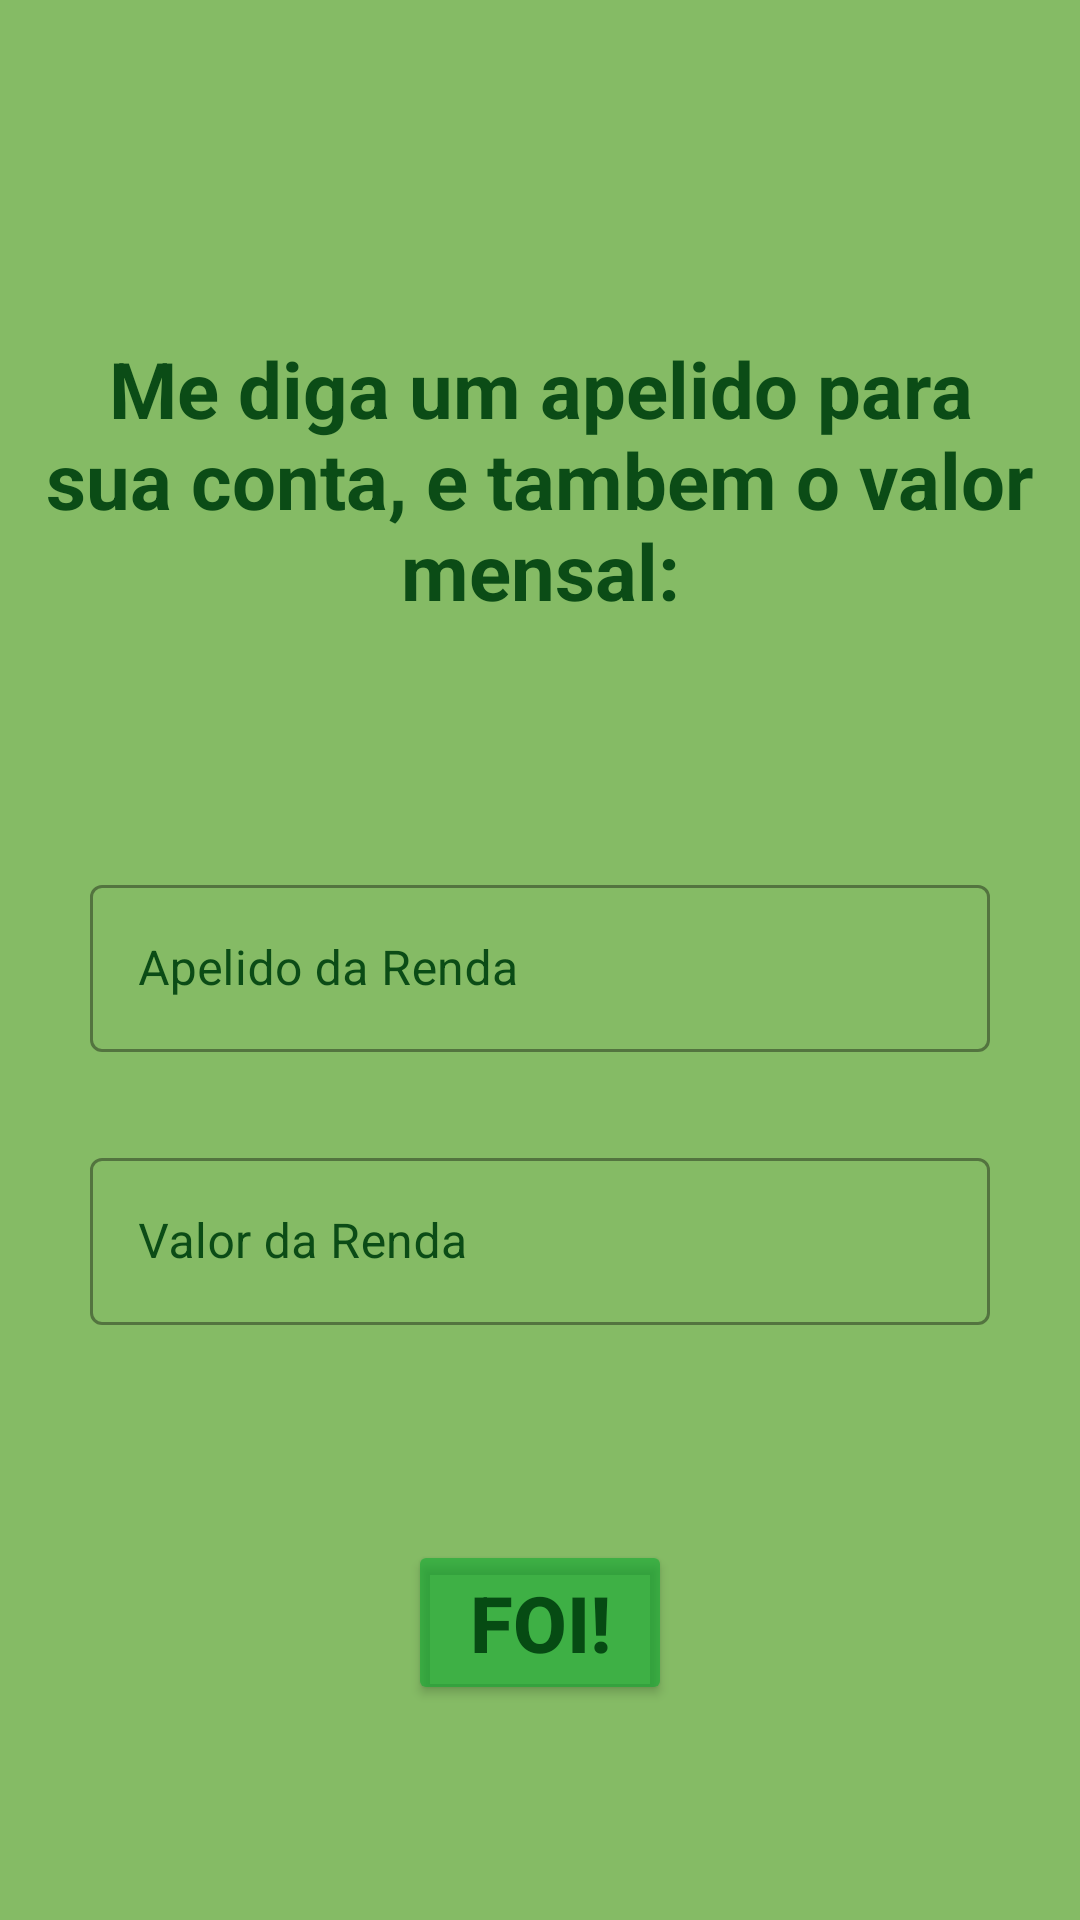

The Android layout XML behind this screen, and the referenced resources:
<!-- AndroidManifest.xml: application theme Theme.MyLittlePig -->
<!-- res/layout/fragment_update_income.xml -->
<?xml version="1.0" encoding="utf-8"?>
<androidx.constraintlayout.widget.ConstraintLayout xmlns:android="http://schemas.android.com/apk/res/android"
    xmlns:app="http://schemas.android.com/apk/res-auto"
    xmlns:tools="http://schemas.android.com/tools"
    android:layout_width="match_parent"
    android:layout_height="match_parent"
    android:background="@color/green"
    tools:context=".home.view.UpdateIncomeFragment">

    <TextView
        android:id="@+id/textView"
        android:layout_width="wrap_content"
        android:layout_height="wrap_content"
        android:layout_marginTop="30dp"
        android:padding="12dp"
        android:text="@string/me_diga_um_apelido_para_sua_conta_e_tambem_o_valor_mensal"
        android:textAlignment="center"
        android:textColor="@color/dark_green"
        android:textSize="26sp"
        android:textStyle="bold"
        app:layout_constraintBottom_toTopOf="@+id/NickNameIncomeContainer"
        app:layout_constraintStart_toStartOf="parent"
        app:layout_constraintTop_toTopOf="parent" />

    <com.google.android.material.textfield.TextInputLayout
        android:id="@+id/NickNameIncomeContainer"
        android:layout_width="match_parent"
        android:layout_height="wrap_content"
        android:hint="@string/apelido_da_renda"
        android:textColorHint="@color/dark_green"
        android:layout_marginHorizontal="30dp"
        app:layout_constraintBottom_toBottomOf="parent"
        app:layout_constraintEnd_toEndOf="parent"
        app:layout_constraintStart_toStartOf="parent"
        app:layout_constraintTop_toTopOf="parent"
        style="@style/Widget.MaterialComponents.TextInputLayout.OutlinedBox">

        <com.google.android.material.textfield.TextInputEditText
            android:id="@+id/NickNameIncome"
            android:layout_width="match_parent"
            android:layout_height="wrap_content"
            android:textColor="@color/dark_green"/>

    </com.google.android.material.textfield.TextInputLayout>

    <com.google.android.material.textfield.TextInputLayout
        android:id="@+id/IncomeValueContainer"
        android:layout_width="match_parent"
        android:layout_height="wrap_content"
        android:hint="@string/valor_da_renda"
        android:textColorHint="@color/dark_green"
        android:layout_marginHorizontal="30dp"
        android:layout_marginTop="30dp"
        app:layout_constraintTop_toBottomOf="@id/NickNameIncomeContainer"
        app:layout_constraintStart_toStartOf="parent"
        app:layout_constraintEnd_toEndOf="parent"
        style="@style/Widget.MaterialComponents.TextInputLayout.OutlinedBox">

        <com.google.android.material.textfield.TextInputEditText
            android:id="@+id/IncomeValue"
            android:layout_width="match_parent"
            android:layout_height="wrap_content"
            android:textColor="@color/dark_green"/>

    </com.google.android.material.textfield.TextInputLayout>

    <Button
        android:id="@+id/ConfirmNewIncomeBtn"
        android:layout_width="wrap_content"
        android:layout_height="wrap_content"
        android:backgroundTint="@color/mediun_green"
        android:text="@string/foi"
        android:textColor="@color/dark_green"
        android:textSize="26sp"
        android:textStyle="bold"
        app:layout_constraintBottom_toBottomOf="parent"
        app:layout_constraintEnd_toEndOf="parent"
        app:layout_constraintStart_toStartOf="parent"
        app:layout_constraintTop_toBottomOf="@+id/IncomeValueContainer" />


</androidx.constraintlayout.widget.ConstraintLayout>
<!-- resources referenced by this layout -->
<resources>
  <color name="dark_green">#EB01420F</color>
  <color name="green">#85BB65</color>
  <color name="mediun_green">#970FAA30</color>
  <string name="apelido_da_renda">Apelido da Renda</string>
  <string name="foi">foi!</string>
  <string name="me_diga_um_apelido_para_sua_conta_e_tambem_o_valor_mensal">Me diga um apelido para sua conta, e tambem o valor mensal:</string>
  <string name="valor_da_renda">Valor da Renda</string>
  <style name="Theme.MyLittlePig" parent="Theme.MaterialComponents.DayNight.DarkActionBar">
          
          <item name="colorPrimary">@color/purple_500</item>
          <item name="colorPrimaryVariant">@color/purple_700</item>
          <item name="colorOnPrimary">@color/white</item>
          
          <item name="colorSecondary">@color/teal_200</item>
          <item name="colorSecondaryVariant">@color/teal_700</item>
          <item name="colorOnSecondary">@color/black</item>
          
          <item name="android:statusBarColor">?attr/colorPrimaryVariant</item>
          
      </style>
  <color name="purple_500">#FF6200EE</color>
  <color name="purple_700">#FF3700B3</color>
  <color name="white">#FFFFFFFF</color>
  <color name="teal_200">#FF03DAC5</color>
  <color name="teal_700">#FF018786</color>
  <color name="black">#FF000000</color>
</resources>
